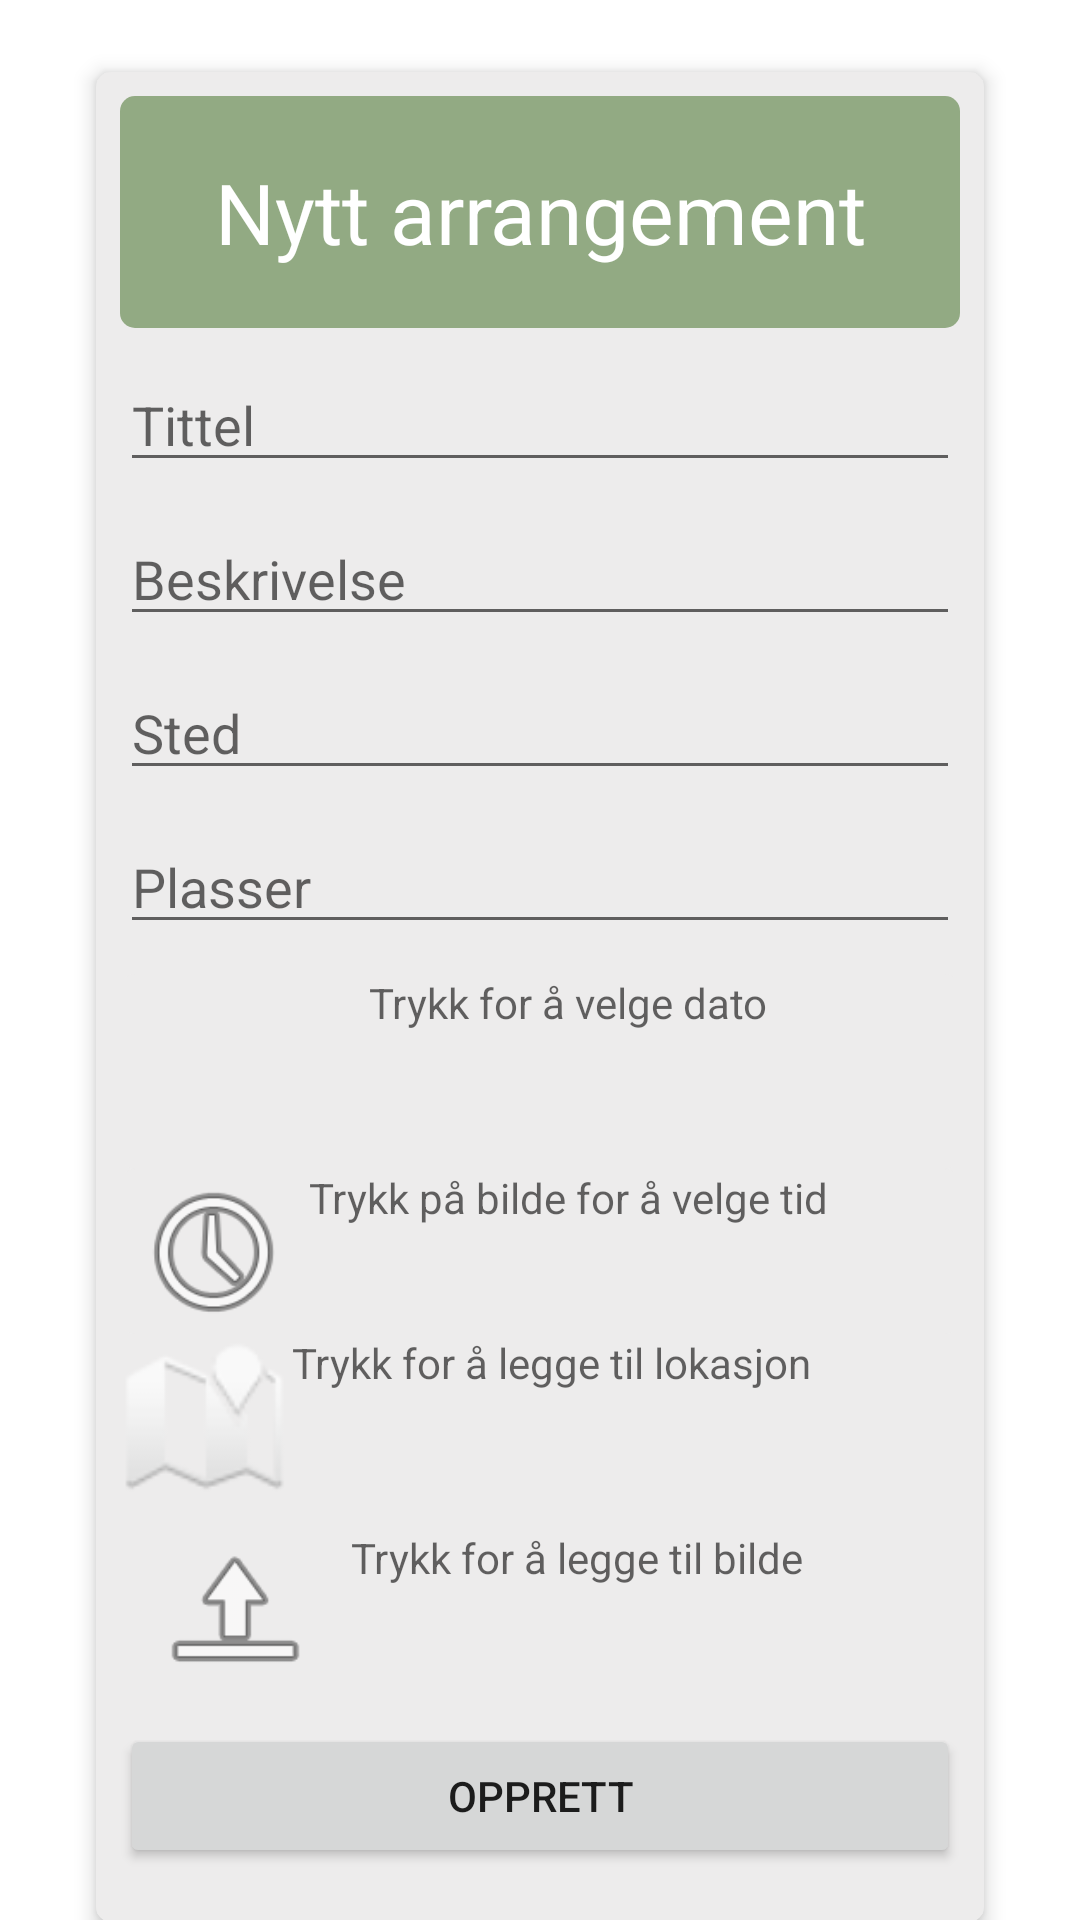

Android layout source for this screen:
<!-- AndroidManifest.xml: application theme Theme.GUI3 -->
<!-- res/layout/fragment_lag_arrangement.xml -->
<?xml version="1.0" encoding="utf-8"?>
<androidx.drawerlayout.widget.DrawerLayout xmlns:android="http://schemas.android.com/apk/res/android"
    xmlns:app="http://schemas.android.com/apk/res-auto"
    xmlns:tools="http://schemas.android.com/tools"
    android:layout_width="match_parent"
    android:layout_height="match_parent"
    tools:context="fragments.LagArrangementFragment">

    <FrameLayout
        android:layout_width="match_parent"
        android:layout_height="match_parent">
        <androidx.constraintlayout.widget.ConstraintLayout
            android:layout_width="match_parent"
            android:layout_height="match_parent">

            <LinearLayout
                android:layout_width="0dp"
                android:layout_height="wrap_content"
                android:layout_marginStart="32dp"
                android:layout_marginTop="24dp"
                android:layout_marginEnd="32dp"
                android:background="@drawable/myrect"
                android:elevation="4dp"
                android:orientation="vertical"
                android:padding="8dp"
                app:layout_constraintBottom_toBottomOf="parent"
                app:layout_constraintEnd_toEndOf="parent"
                app:layout_constraintStart_toStartOf="parent"
                app:layout_constraintTop_toTopOf="parent"
                app:layout_constraintVertical_bias="0.0">

                <TextView
                    android:id="@+id/txt_login"
                    style="@style/Title_Style"
                    android:layout_width="match_parent"
                    android:layout_height="wrap_content"
                    android:background="@drawable/tittelrect"
                    android:text="Nytt arrangement"
                    android:textAlignment="center"
                    android:textColor="@color/white"
                    tools:ignore="TextContrastCheck" />

                <EditText
                    android:id="@+id/txt_tittel"
                    style="@style/Margin_Default"
                    android:layout_width="match_parent"
                    android:layout_height="wrap_content"
                    android:ems="10"
                    android:hint="Tittel"
                    android:inputType="textPersonName"
                    tools:ignore="TouchTargetSizeCheck" />

                <EditText
                    android:id="@+id/txt_lag_arrangement_beskrivelse"
                    style="@style/Margin_Default"
                    android:layout_width="match_parent"
                    android:layout_height="wrap_content"
                    android:ems="10"
                    android:hint="Beskrivelse"
                    android:inputType="textPersonName" />

                <EditText
                    android:id="@+id/txt_sted"
                    style="@style/Margin_Default"
                    android:layout_width="match_parent"
                    android:layout_height="wrap_content"
                    android:ems="10"
                    android:hint="Sted"
                    android:inputType="textPersonName" />

                <EditText
                    android:id="@+id/txt_plasser"
                    style="@style/Margin_Default"
                    android:layout_width="match_parent"
                    android:layout_height="wrap_content"
                    android:ems="10"
                    android:hint="Plasser"
                    android:inputType="number" />

                <LinearLayout
                    android:layout_width="match_parent"
                    android:layout_height="match_parent"
                    android:background="@drawable/myrect"
                    android:orientation="horizontal">

                    <ImageView
                        android:id="@+id/registrer_bruker_dp_icon"
                        style="@style/Margin_Default"
                        android:layout_width="19dp"
                        android:layout_height="55dp"
                        android:layout_weight="1"
                        android:src="@drawable/arrangement" />

                    <TextView
                        android:id="@+id/registrer_bruker_datepicker"
                        android:layout_width="wrap_content"
                        android:layout_height="wrap_content"
                        android:layout_weight="1"
                        style="@style/Margin_Default"
                        android:hint="@string/hint_datepicker"/>
                </LinearLayout>


                <LinearLayout
                    android:layout_width="match_parent"
                    android:layout_height="match_parent"
                    android:background="@drawable/myrect"
                    android:orientation="horizontal">

                    <ImageView
                        android:id="@+id/txt_lag_arrangement_tidKnapp"
                        android:layout_width="19dp"
                        android:layout_height="55dp"
                        android:layout_weight="1"
                        android:src="@android:drawable/ic_menu_recent_history" />

                    <TextView
                        android:id="@+id/txt_lag_arrangement_tid"
                        style="@style/Margin_Default"
                        android:layout_width="wrap_content"
                        android:layout_height="wrap_content"
                        android:layout_weight="1"
                        android:hint="Trykk på bilde for å velge tid" />
                </LinearLayout>

                <LinearLayout
                    android:layout_width="match_parent"
                    android:layout_height="match_parent"
                    android:orientation="horizontal">

                    <ImageView
                        android:id="@+id/lag_arrangement_btnMap"
                        style="@style/Margin_Default"
                        android:layout_width="8dp"
                        android:layout_height="55dp"
                        android:layout_weight="1"
                        android:src="@android:drawable/ic_dialog_map" />

                    <TextView
                        android:id="@+id/lag_arrangement_kartTekst"
                        style="@style/Margin_Default"
                        android:layout_width="wrap_content"
                        android:hint="Trykk for å legge til lokasjon"
                        android:layout_height="wrap_content"
                        android:layout_weight="1" />
                </LinearLayout>

                <LinearLayout
                    android:layout_width="match_parent"
                    android:layout_height="match_parent"
                    android:orientation="horizontal">

                    <ImageView
                        android:id="@+id/lag_arrangement_btnBilde"
                        style="@style/Margin_Default"
                        android:layout_width="77dp"
                        android:layout_height="55dp"
                        android:src="@android:drawable/ic_menu_upload_you_tube" />

                    <TextView
                        android:id="@+id/lag_arrangement_bilde"
                        style="@style/Margin_Default"
                        android:layout_width="wrap_content"
                        android:hint="Trykk for å legge til bilde "
                        android:layout_height="wrap_content"
                        android:layout_weight="1" />
                </LinearLayout>

                <Button
                    android:id="@+id/btn_registrer"
                    style="@style/Margin_Default"
                    android:layout_width="match_parent"
                    android:layout_height="wrap_content"
                    android:text="Opprett" />

            </LinearLayout>

        </androidx.constraintlayout.widget.ConstraintLayout>
    </FrameLayout>
</androidx.drawerlayout.widget.DrawerLayout>
<!-- resources referenced by this layout -->
<resources>
  <color name="white">#FFFFFFFF</color>
  <!-- drawable myrect (drawable) -->
  <?xml version="1.0" encoding="utf-8"?>
  <shape xmlns:android="http://schemas.android.com/apk/res/android"
      android:shape="rectangle">
      <solid android:color="#EDECEC" />
      <corners android:radius="5dp" />
  </shape>
  <!-- drawable tittelrect (drawable) -->
  <?xml version="1.0" encoding="utf-8"?>
  <shape xmlns:android="http://schemas.android.com/apk/res/android"
      android:shape="rectangle">
      <solid android:color="@color/greenbook" />
      <corners android:radius="5dp" />
  </shape>
  <string name="hint_datepicker">Trykk for å velge dato</string>
  <style name="Margin_Default">
          <item name="android:layout_marginBottom">10dp</item>
      </style>
  <style name="Title_Style">
          <item name="android:paddingStart">20dp</item>
          <item name="android:paddingTop">20dp</item>
          <item name="android:paddingEnd">20dp</item>
          <item name="android:paddingBottom">20dp</item>
          <item name="android:textSize">28sp</item>
          <item name="android:textAlignment">center</item>
          <item name="android:background">@color/greenbook</item>
          <item name="android:layout_marginBottom">10dp</item>
          <item name="android:textColor">@color/white</item>
      </style>
  <style name="Theme.GUI3" parent="Theme.MaterialComponents.DayNight.NoActionBar">
          
          <item name="colorPrimary">@color/greenbook</item>
          <item name="colorPrimaryVariant">@color/greenbook</item>
          <item name="colorOnPrimary">@color/white</item>
          
          <item name="colorSecondary">@color/teal_200</item>
          <item name="colorSecondaryVariant">@color/teal_700</item>
          <item name="colorOnSecondary">@color/black</item>
          
          <item name="android:statusBarColor" tools:targetApi="l">?attr/colorPrimaryVariant</item>
          
  
      </style>
  <color name="greenbook">#92AA83</color>
  <color name="teal_200">#FF03DAC5</color>
  <color name="teal_700">#FF018786</color>
  <color name="black">#FF000000</color>
</resources>
